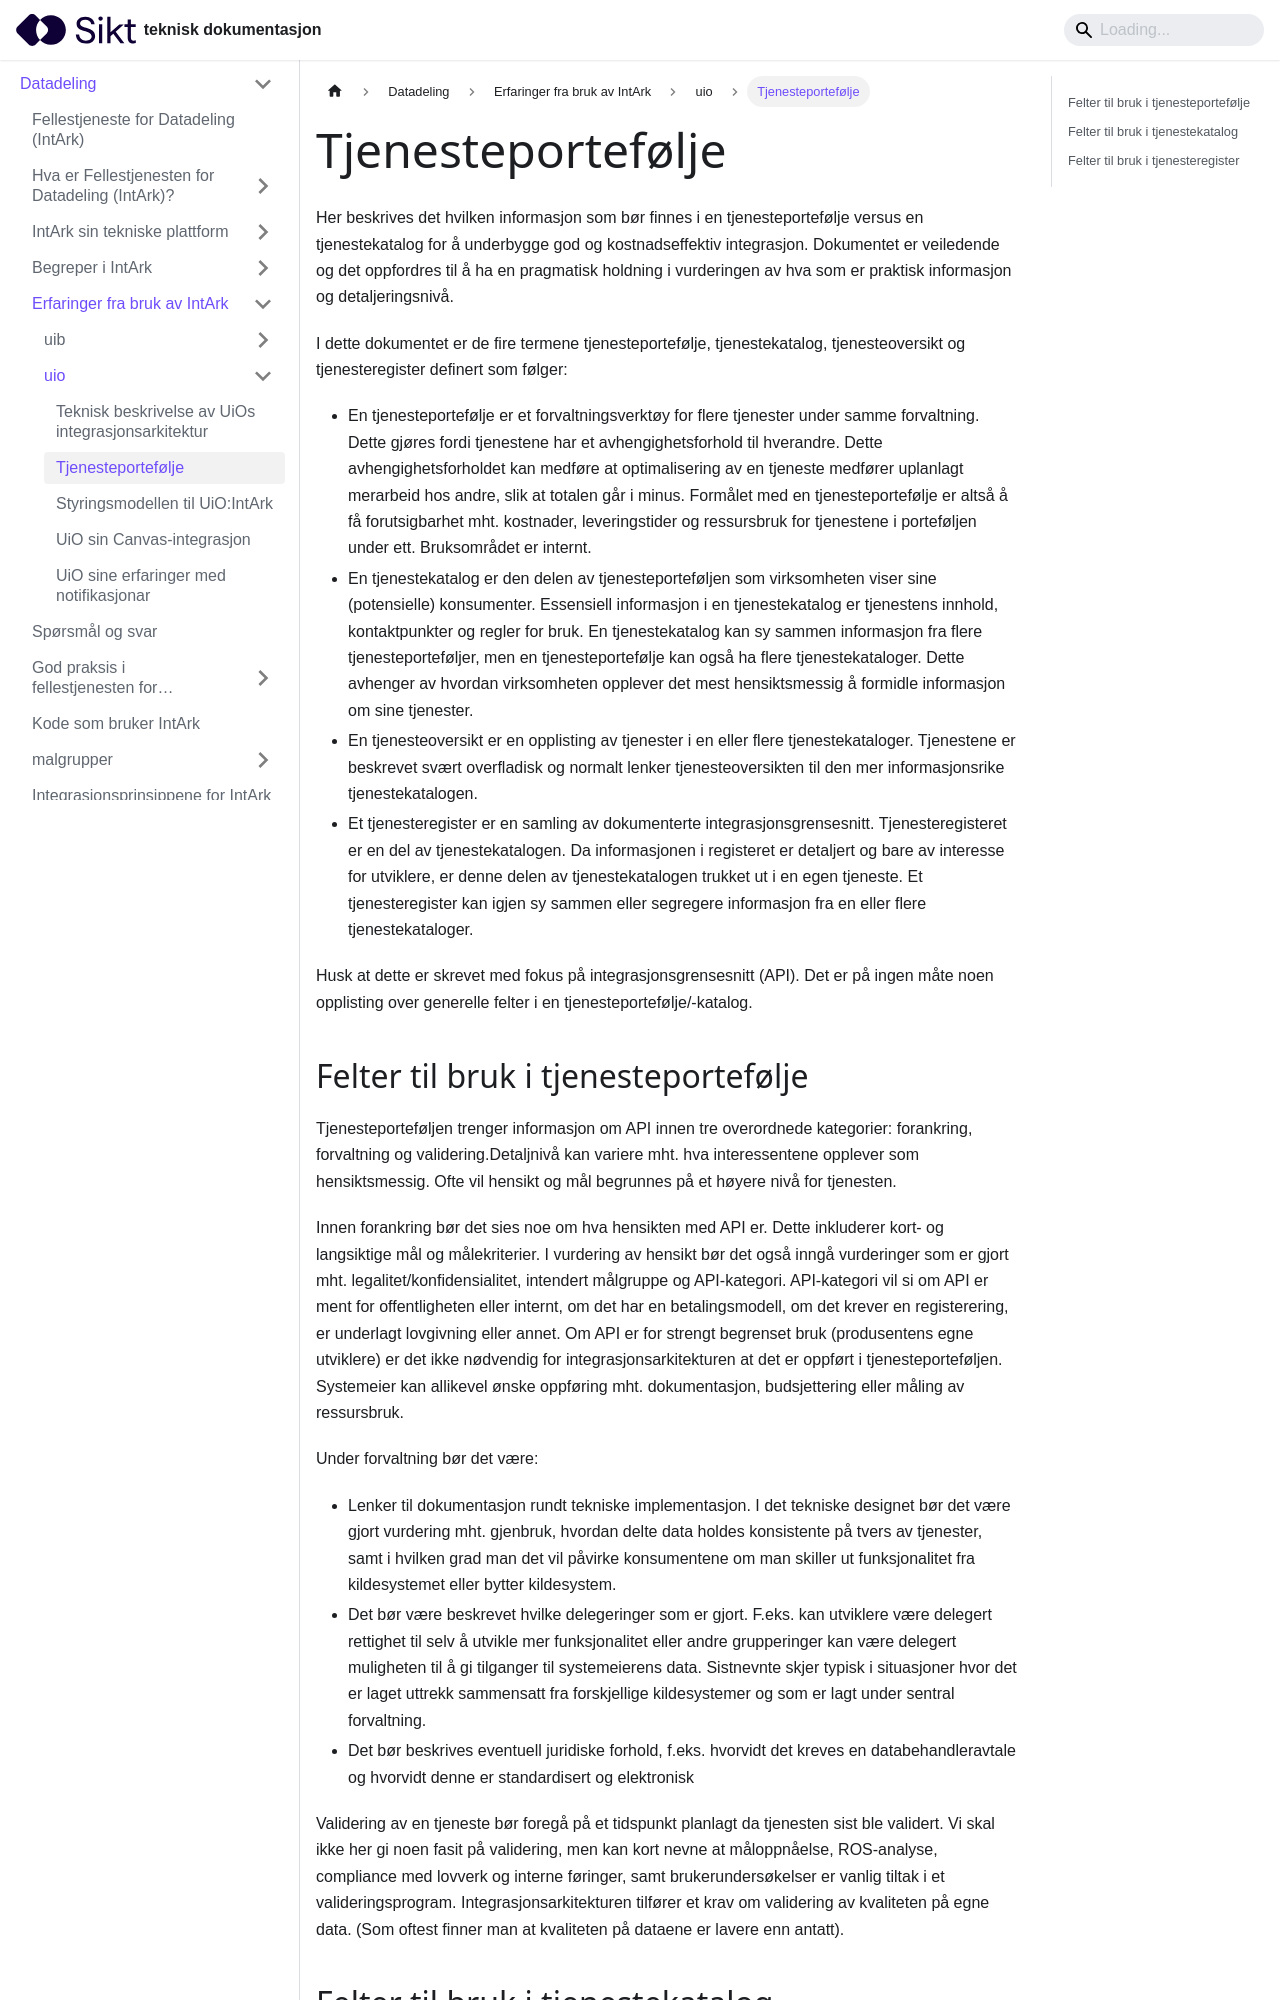

repository: sikt-no/docs · page: docs/datadeling/erfaringer/uio/portefolje/index.html · generator: docusaurus

---
author:
  - Einar Jerpseth
title: "Tjenesteportefølje"
---

Her beskrives det hvilken informasjon som bør finnes i en tjenesteportefølje versus en tjenestekatalog for å underbygge god og kostnadseffektiv integrasjon. Dokumentet er veiledende og det oppfordres til å ha en pragmatisk holdning i vurderingen av hva som er praktisk informasjon og detaljeringsnivå.

I dette dokumentet er de fire termene tjenesteportefølje, tjenestekatalog, tjenesteoversikt og tjenesteregister definert som følger:

- En tjenesteportefølje er et forvaltningsverktøy for flere tjenester under samme forvaltning. Dette gjøres fordi tjenestene har et avhengighetsforhold til hverandre. Dette avhengighetsforholdet kan medføre at optimalisering av en tjeneste medfører uplanlagt merarbeid hos andre, slik at totalen går i minus. Formålet med en tjenesteportefølje er altså å få forutsigbarhet mht. kostnader, leveringstider og ressursbruk for tjenestene i porteføljen under ett. Bruksområdet er internt.
- En tjenestekatalog er den delen av tjenesteporteføljen som virksomheten viser sine (potensielle) konsumenter. Essensiell informasjon i en tjenestekatalog er tjenestens innhold, kontaktpunkter og regler for bruk. En tjenestekatalog kan sy sammen informasjon fra flere tjenesteporteføljer, men en tjenesteportefølje kan også ha flere tjenestekataloger. Dette avhenger av hvordan virksomheten opplever det mest hensiktsmessig å formidle informasjon om sine tjenester.
- En tjenesteoversikt er en opplisting av tjenester i en eller flere tjenestekataloger. Tjenestene er beskrevet svært overfladisk og normalt lenker tjenesteoversikten til den mer informasjonsrike tjenestekatalogen.
- Et tjenesteregister er en samling av dokumenterte integrasjonsgrensesnitt. Tjenesteregisteret er en del av tjenestekatalogen. Da informasjonen i registeret er detaljert og bare av interesse for utviklere, er denne delen av tjenestekatalogen trukket ut i en egen tjeneste. Et tjenesteregister kan igjen sy sammen eller segregere informasjon fra en eller flere tjenestekataloger.

Husk at dette er skrevet med fokus på integrasjonsgrensesnitt (API). Det er på ingen måte noen opplisting over generelle felter i en tjenesteportefølje/-katalog.
